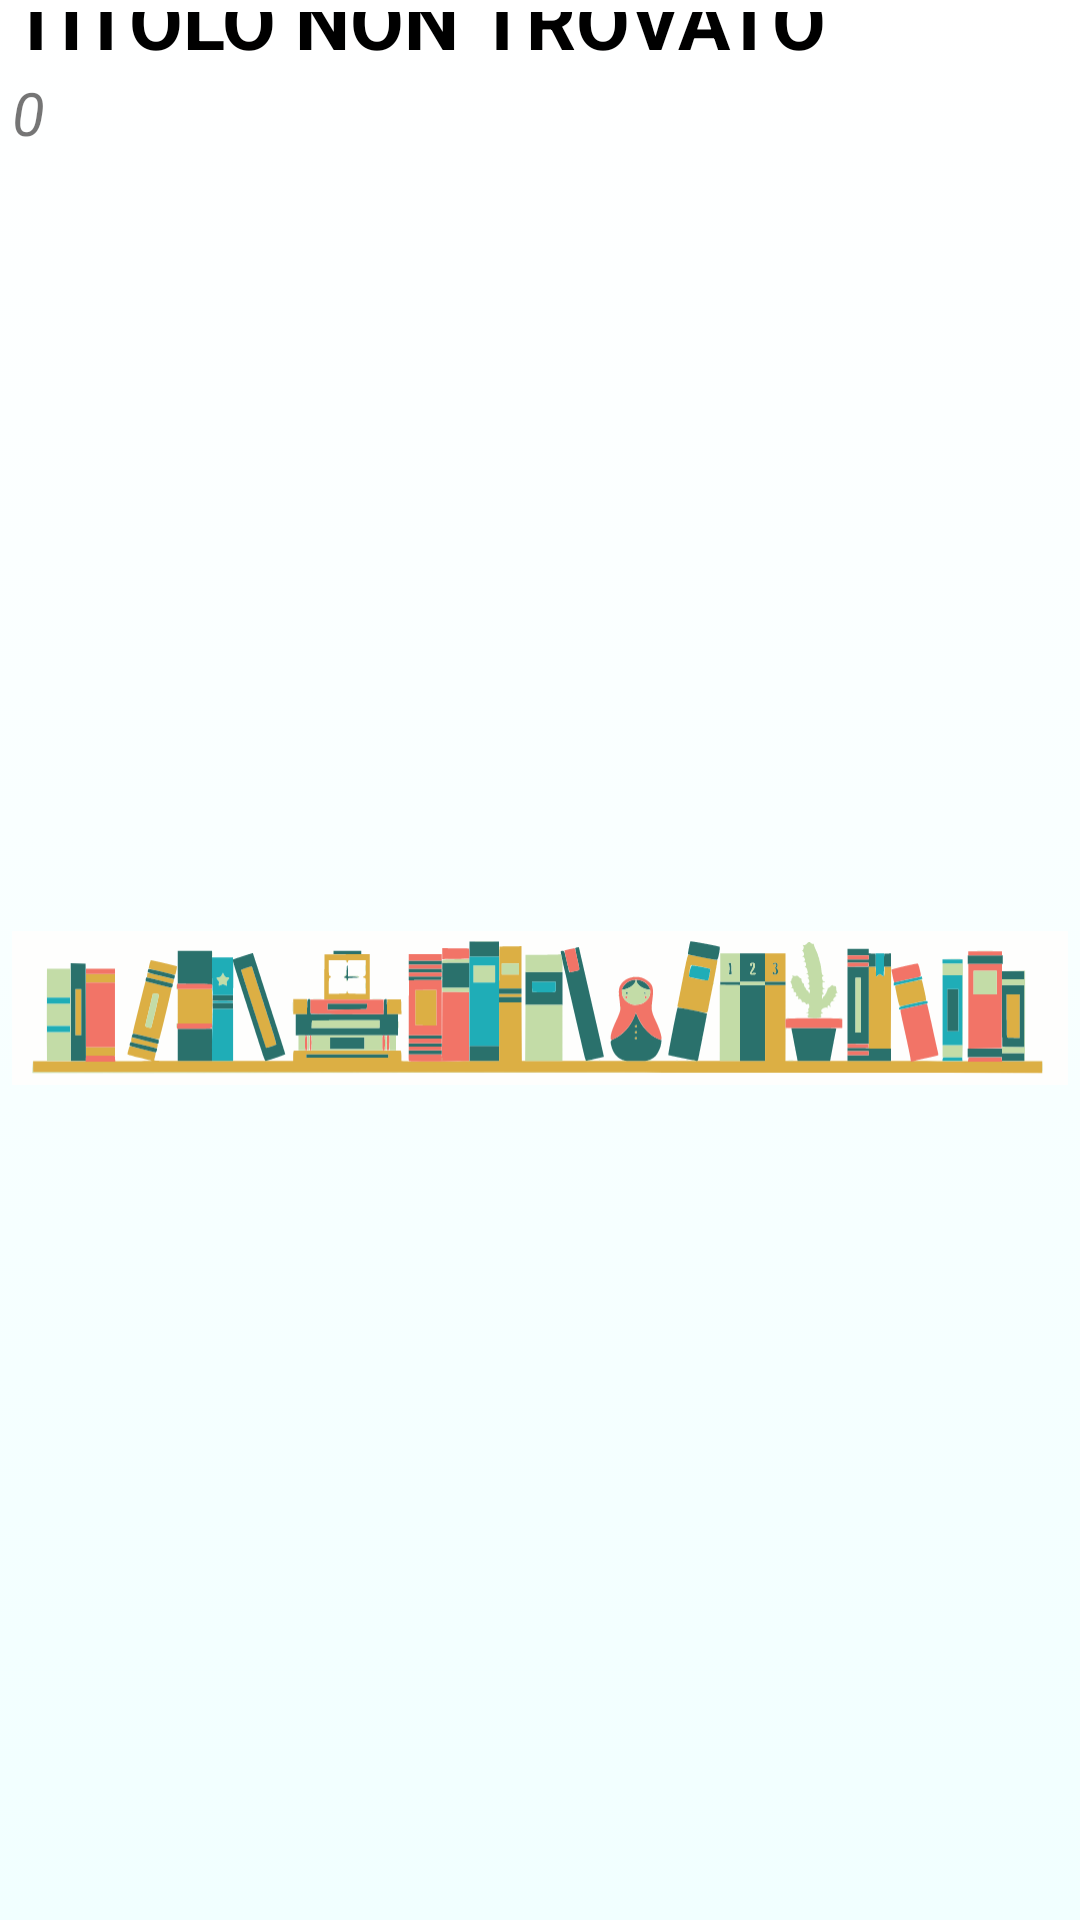

Reconstruct the res/layout file that produces this screen, plus the resources it refers to.
<!-- AndroidManifest.xml: application theme AppTheme -->
<!-- res/layout/library_item.xml -->
<?xml version="1.0" encoding="utf-8"?>
<LinearLayout xmlns:android="http://schemas.android.com/apk/res/android"
    android:layout_width="match_parent"
    android:layout_height="wrap_content"
    android:gravity="center_vertical"
    android:orientation="vertical"
    android:padding="@dimen/little_margin"
    android:background="@drawable/gradient"
    >

    <TextView
        android:id="@+id/library_title"
        android:layout_width="wrap_content"
        android:layout_height="wrap_content"
        android:text="@string/title_not_found"
        android:textSize="@dimen/text_size_big"
        android:textStyle="bold"
        android:textColor="@color/black"
        android:textAllCaps="true"/>

    <TextView
        android:id="@+id/library_number_of_item"
        android:layout_width="wrap_content"
        android:layout_height="wrap_content"
        android:text="@string/zero"
        android:textSize="@dimen/text_size_medium"
        android:textStyle="italic"
        android:textAlignment="viewEnd"
        />

    <android.support.v7.widget.AppCompatImageView
        android:layout_width="match_parent"
        android:layout_height="match_parent"
        android:src="@drawable/ic_bookshelf"
        android:scaleType="centerInside"
        android:adjustViewBounds="true"/>

    <View
        android:layout_width="match_parent"
        android:layout_height="30dp"/>

</LinearLayout>
<!-- resources referenced by this layout -->
<resources>
  <color name="black"> #000000 </color>
  <dimen name="little_margin">4dp</dimen>
  <dimen name="text_size_big">26sp</dimen>
  <dimen name="text_size_medium">20sp</dimen>
  <!-- drawable gradient (drawable) -->
  <?xml version="1.0" encoding="utf-8"?>
  <selector xmlns:android="http://schemas.android.com/apk/res/android">
      <item>
          <shape>
              <gradient
                  android:angle="90"
                  android:startColor="#f1ffff"
                  android:endColor="#ffffff"
                  android:type="linear" />
          </shape>
      </item>
  </selector>
  <!-- drawable ic_bookshelf: vector/xml drawable (drawable, 50200 chars, omitted) -->
  <string name="title_not_found">Titolo non trovato</string>
  <string name="zero">0</string>
  <style name="AppTheme" parent="Theme.AppCompat.Light.DarkActionBar">
          
          <item name="colorPrimary">@color/colorPrimary</item>
          <item name="colorPrimaryDark">@color/colorPrimaryDark</item>
          <item name="colorAccent">@color/colorAccent</item>
      </style>
  <color name="colorPrimary">#558b2f</color>
  <color name="colorPrimaryDark">#1b5e20</color>
  <color name="colorAccent">#fbc02d </color>
</resources>
